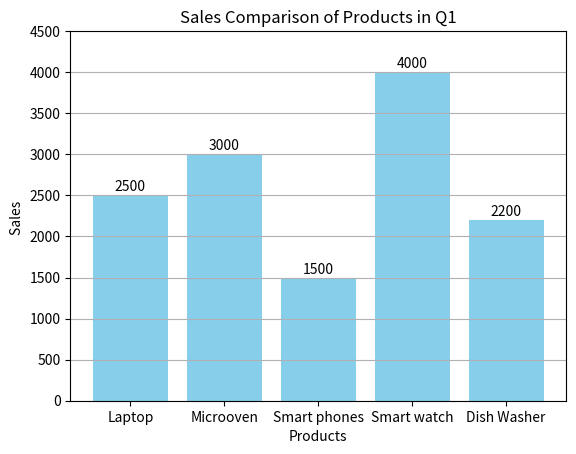

Recreate this plot in Python.
import matplotlib.pyplot as plt

#Sample data for product sales
products = ['Laptop', 'Microoven', 'Smart phones', 'Smart watch', 'Dish Washer']
sales = [2500, 3000, 1500, 4000, 2200]

# Create a bar graph
plt.bar(products, sales, color='skyblue')

# Adding titles and labels
plt.title('Sales Comparison of Products in Q1')
plt.xlabel('Products')
plt.ylabel('Sales ')
plt.ylim(0, 4500)  # Set y-axis limits for better visibility

# Adding value labels on top of bars
for i, v in enumerate(sales):
    plt.text(i, v + 50, str(v), ha='center', fontsize=10)


# Show the graph
plt.grid(axis='y')
#plt.tight_layout()  # Adjust layout for better fit
plt.show()